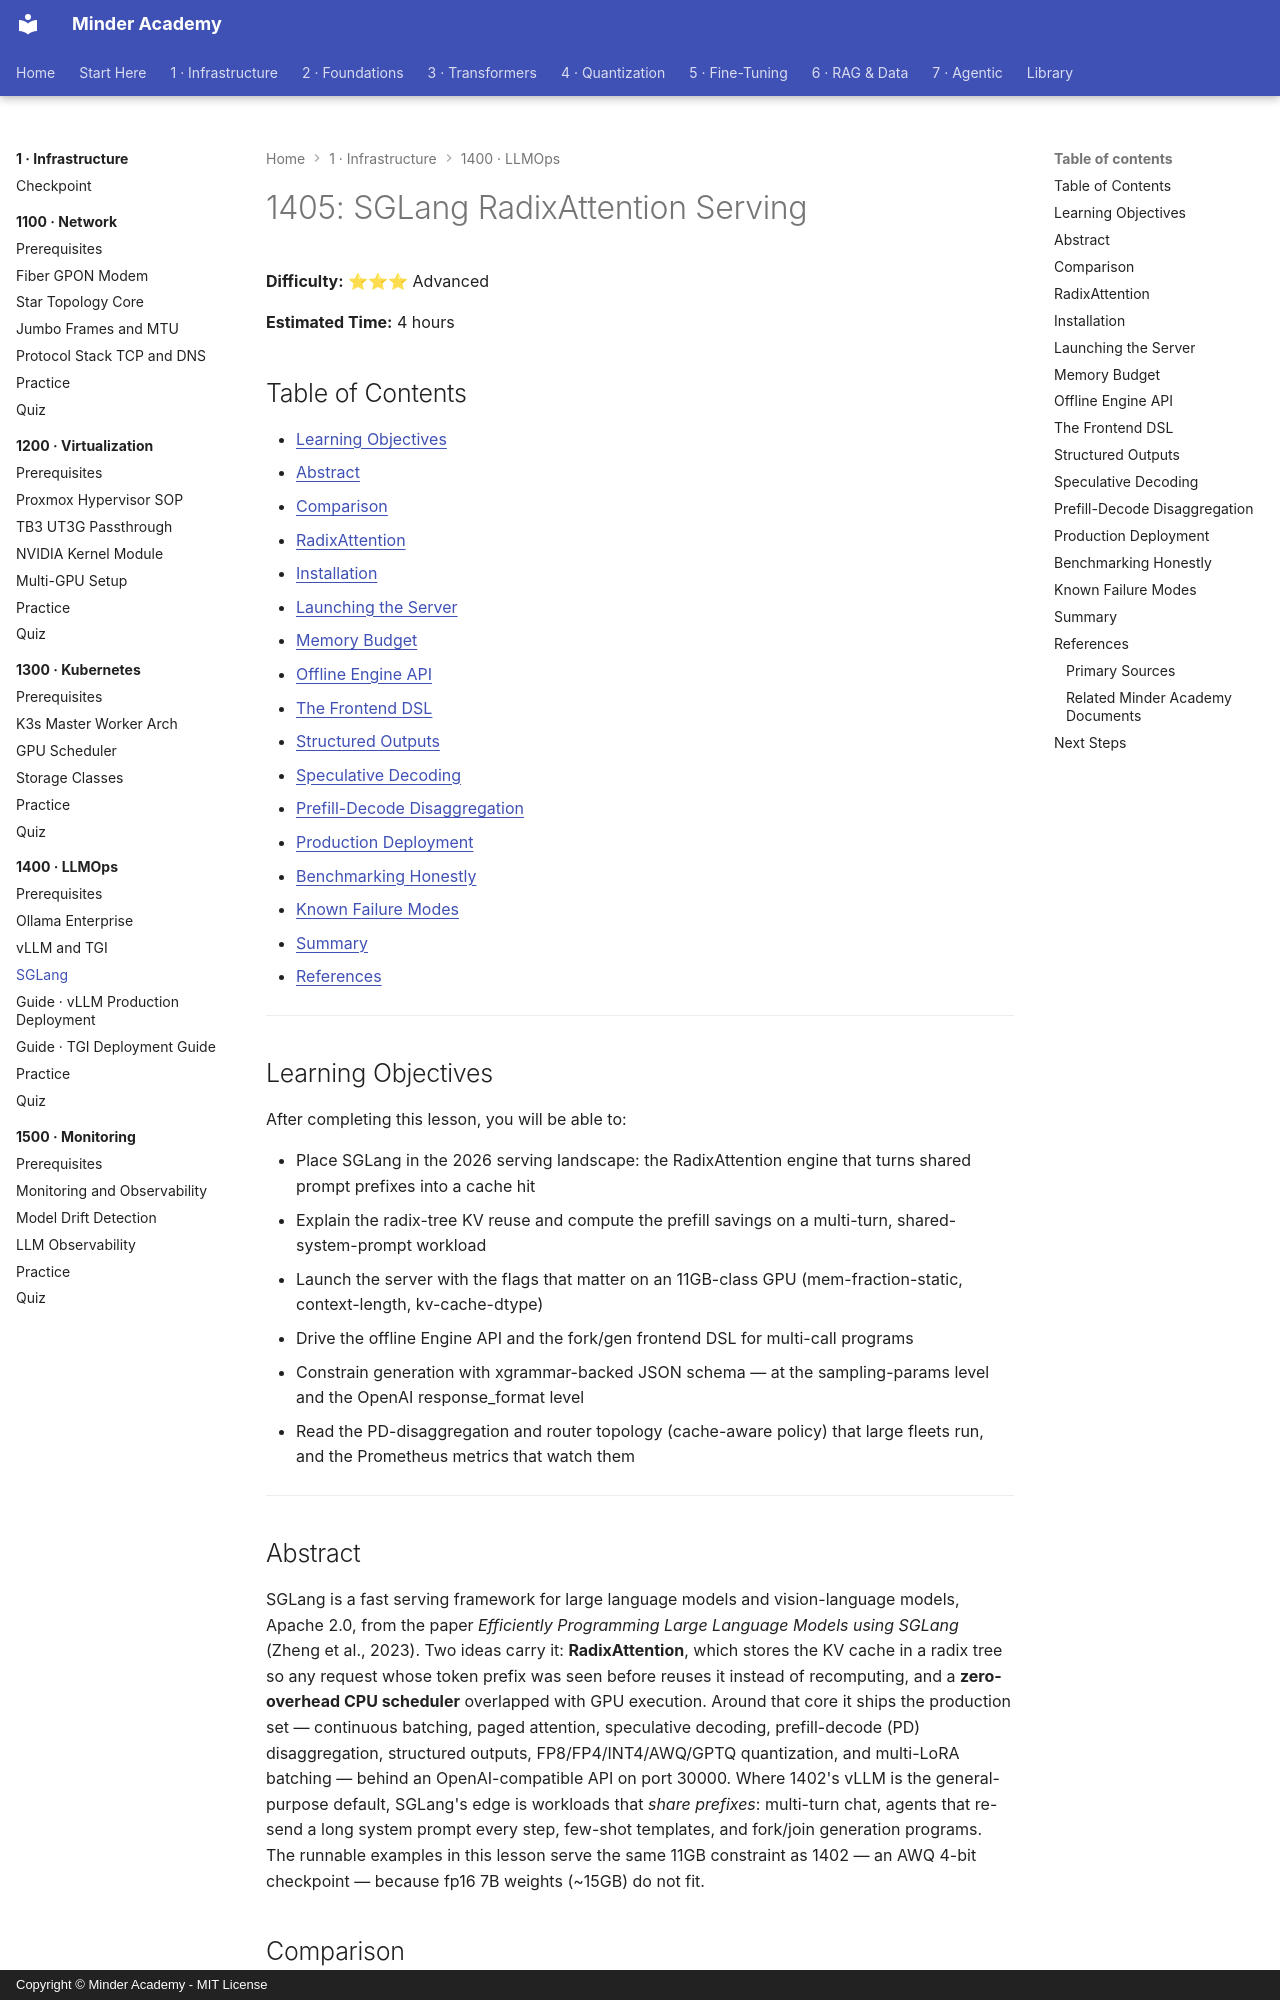

repository: minderhq/academy · page: phases/phase1-infra/1400-llmops/1405-SGLang/index.html · generator: mkdocs · copyright: Copyright © Minder Academy - MIT License

---
Document ID: 1405
Title: "1405: SGLang RadixAttention Serving"
Phase: 1
Module: 1400
Last Updated: 2026-10-27
Status: Complete
Difficulty: Advanced
Estimated Time: 4 hours
Prerequisites: See module README
Related: See module README
Tags: ['infrastructure', 'llmops', 'sglang', 'serving', 'vllm']
---

# 1405: SGLang RadixAttention Serving

**Difficulty:** ⭐⭐⭐ Advanced

**Estimated Time:** 4 hours

## Table of Contents

- [Learning Objectives](#learning-objectives)
- [Abstract](#abstract)
- [Comparison](#comparison)
- [RadixAttention](#radixattention)
- [Installation](#installation)
- [Launching the Server](#launching-the-server)
- [Memory Budget](#memory-budget)
- [Offline Engine API](#offline-engine-api)
- [The Frontend DSL](#the-frontend-dsl)
- [Structured Outputs](#structured-outputs)
- [Speculative Decoding](#speculative-decoding)
- [Prefill-Decode Disaggregation](#prefill-decode-disaggregation)
- [Production Deployment](#production-deployment)
- [Benchmarking Honestly](#benchmarking-honestly)
- [Known Failure Modes](#known-failure-modes)
- [Summary](#summary)
- [References](#references)

---

## Learning Objectives

After completing this lesson, you will be able to:

- Place SGLang in the 2026 serving landscape: the RadixAttention engine that turns shared prompt prefixes into a cache hit
- Explain the radix-tree KV reuse and compute the prefill savings on a multi-turn, shared-system-prompt workload
- Launch the server with the flags that matter on an 11GB-class GPU (mem-fraction-static, context-length, kv-cache-dtype)
- Drive the offline Engine API and the fork/gen frontend DSL for multi-call programs
- Constrain generation with xgrammar-backed JSON schema — at the sampling-params level and the OpenAI response_format level
- Read the PD-disaggregation and router topology (cache-aware policy) that large fleets run, and the Prometheus metrics that watch them

---

## Abstract

SGLang is a fast serving framework for large language models and vision-language models, Apache 2.0, from the paper *Efficiently Programming Large Language Models using SGLang* (Zheng et al., 2023). Two ideas carry it: **RadixAttention**, which stores the KV cache in a radix tree so any request whose token prefix was seen before reuses it instead of recomputing, and a **zero-overhead CPU scheduler** overlapped with GPU execution. Around that core it ships the production set — continuous batching, paged attention, speculative decoding, prefill-decode (PD) disaggregation, structured outputs, FP8/FP4/INT4/AWQ/GPTQ quantization, and multi-LoRA batching — behind an OpenAI-compatible API on port 30000. Where 1402's vLLM is the general-purpose default, SGLang's edge is workloads that *share prefixes*: multi-turn chat, agents that re-send a long system prompt every step, few-shot templates, and fork/join generation programs. The runnable examples in this lesson serve the same 11GB constraint as 1402 — an AWQ 4-bit checkpoint — because fp16 7B weights (~15GB) do not fit.
